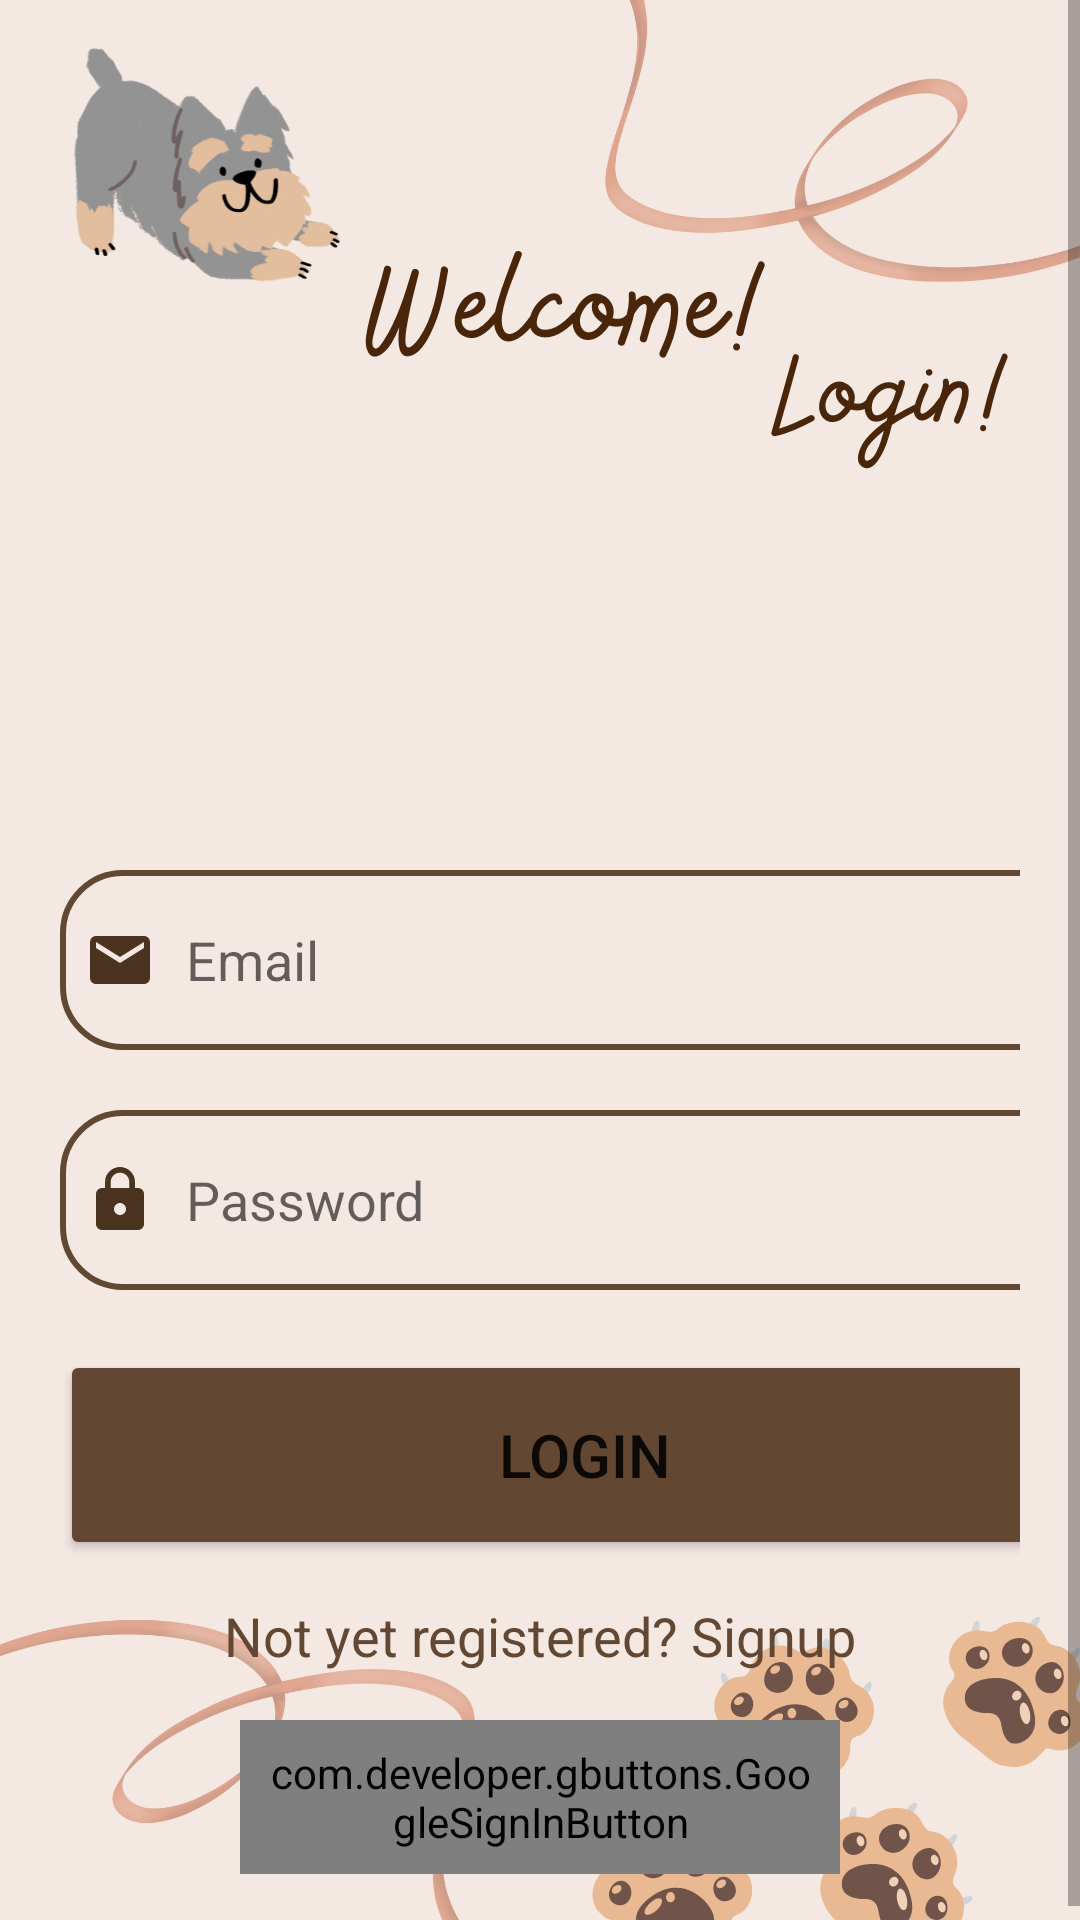

Produce the Android XML layout that renders to this screen, including the resource entries it uses.
<!-- AndroidManifest.xml: activity theme Theme.PetGroomingNoActionBar -->
<!-- res/layout/activity_login.xml -->
<?xml version="1.0" encoding="utf-8"?>
<ScrollView
    xmlns:android="http://schemas.android.com/apk/res/android"
    xmlns:app="http://schemas.android.com/apk/res-auto"
    xmlns:tools="http://schemas.android.com/tools"
    android:layout_width="match_parent"
    android:layout_height="match_parent"
    android:orientation="vertical"
    android:background="@drawable/loginbkg"
    tools:context=".LoginActivity">

    <LinearLayout
        android:layout_width="match_parent"
        android:layout_height="match_parent"
        android:orientation="vertical"
        android:layout_marginTop="250dp"
        android:padding="20dp">

        <EditText
            android:layout_width="350dp"
            android:layout_height="60dp"
            android:id="@+id/login_email"
            android:background="@drawable/brown_border"
            android:layout_marginTop="20dp"
            android:padding="8dp"
            android:hint="Email"
            android:drawableLeft="@drawable/baseline_email_24"
            android:drawablePadding="10dp"/>

        <EditText
            android:layout_width="350dp"
            android:layout_height="60dp"
            android:id="@+id/login_password"
            android:background="@drawable/brown_border"
            android:layout_marginTop="20dp"
            android:padding="8dp"
            android:hint="Password"
            android:drawableLeft="@drawable/baseline_lock_24"
            android:inputType="textPassword"
            android:drawablePadding="10dp"/>

        <Button
            android:id="@+id/login_button"
            android:layout_width="350dp"
            android:layout_height="70dp"
            android:layout_marginTop="20dp"
            android:backgroundTint="@color/brown"
            android:text="Login"
            android:textSize="20sp"
            app:cornerRadius="20dp" />

        <TextView
            android:layout_width="wrap_content"
            android:layout_height="wrap_content"
            android:id="@+id/signupRedirectText"
            android:text="Not yet registered? Signup"
            android:layout_gravity="center"
            android:padding="8dp"
            android:textSize="18sp"
            android:layout_marginTop="5dp"
            android:textColor="@color/brown"/>


        <com.developer.gbuttons.GoogleSignInButton
            android:layout_width="match_parent"
            android:layout_height="match_parent"
            android:text="Sign in with Google"
            android:id="@+id/googleBtn"
            android:layout_gravity="center"
            android:layout_marginTop="8dp"
            android:layout_marginStart="60dp"
            android:layout_marginEnd="60dp"
            android:padding="8dp"
            />


    </LinearLayout>

</ScrollView>
<!-- resources referenced by this layout -->
<resources>
  <color name="brown">#624732</color>
  <!-- drawable baseline_email_24 (drawable) -->
  <vector android:height="24dp" android:tint="#4A3420"
      android:viewportHeight="24" android:viewportWidth="24"
      android:width="24dp" xmlns:android="http://schemas.android.com/apk/res/android">
      <path android:fillColor="@android:color/white" android:pathData="M20,4L4,4c-1.1,0 -1.99,0.9 -1.99,2L2,18c0,1.1 0.9,2 2,2h16c1.1,0 2,-0.9 2,-2L22,6c0,-1.1 -0.9,-2 -2,-2zM20,8l-8,5 -8,-5L4,6l8,5 8,-5v2z"/>
  </vector>
  <!-- drawable baseline_lock_24 (drawable) -->
  <vector android:height="24dp" android:tint="#4A3420"
      android:viewportHeight="24" android:viewportWidth="24"
      android:width="24dp" xmlns:android="http://schemas.android.com/apk/res/android">
      <path android:fillColor="@android:color/white" android:pathData="M18,8h-1L17,6c0,-2.76 -2.24,-5 -5,-5S7,3.24 7,6v2L6,8c-1.1,0 -2,0.9 -2,2v10c0,1.1 0.9,2 2,2h12c1.1,0 2,-0.9 2,-2L20,10c0,-1.1 -0.9,-2 -2,-2zM12,17c-1.1,0 -2,-0.9 -2,-2s0.9,-2 2,-2 2,0.9 2,2 -0.9,2 -2,2zM15.1,8L8.9,8L8.9,6c0,-1.71 1.39,-3.1 3.1,-3.1 1.71,0 3.1,1.39 3.1,3.1v2z"/>
  </vector>
  <!-- drawable brown_border (drawable) -->
  <?xml version="1.0" encoding="utf-8"?>
  <shape xmlns:android="http://schemas.android.com/apk/res/android"
      android:shape="rectangle">
  
      <corners
          android:radius="20dp"/>
  
      <stroke
          android:color="@color/brown"
          android:width="2dp"/>
  
      <solid
          android:color="@color/background"/>
  
  </shape>
  <!-- drawable loginbkg: png bitmap (drawable-v24, 158733 bytes) -->
  <style name="Theme.PetGroomingNoActionBar" parent="Theme.MaterialComponents.DayNight.NoActionBar">
          
          <item name="colorPrimary">@color/background</item>
          <item name="colorPrimaryVariant">@color/background</item>
          <item name="colorOnPrimary">@color/white</item>
          
          <item name="colorSecondary">@color/oat</item>
          <item name="colorSecondaryVariant">@color/oat</item>
          <item name="colorOnSecondary">@color/brown</item>
          
          <item name="android:statusBarColor" tools:targetApi="l">?attr/colorPrimaryVariant</item>
          
      </style>
  <color name="background">#f4e8e3</color>
  <color name="white">#FFFFFFFF</color>
  <color name="oat">#ECDCCE</color>
</resources>
